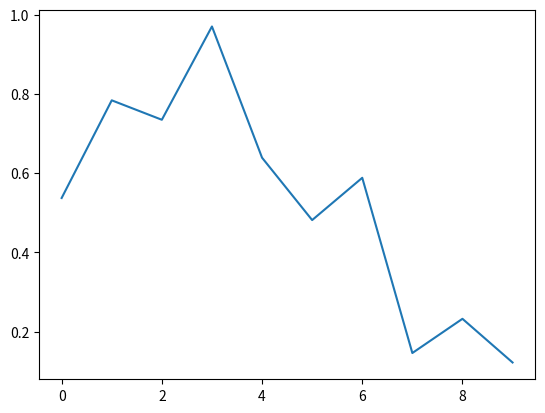

The matplotlib source for this figure:
## Test file for github integration
import numpy as np
import matplotlib.pyplot as plt

x = np.random.rand(10)
print(x)

# unnecessary edit

plt.plot(x)
